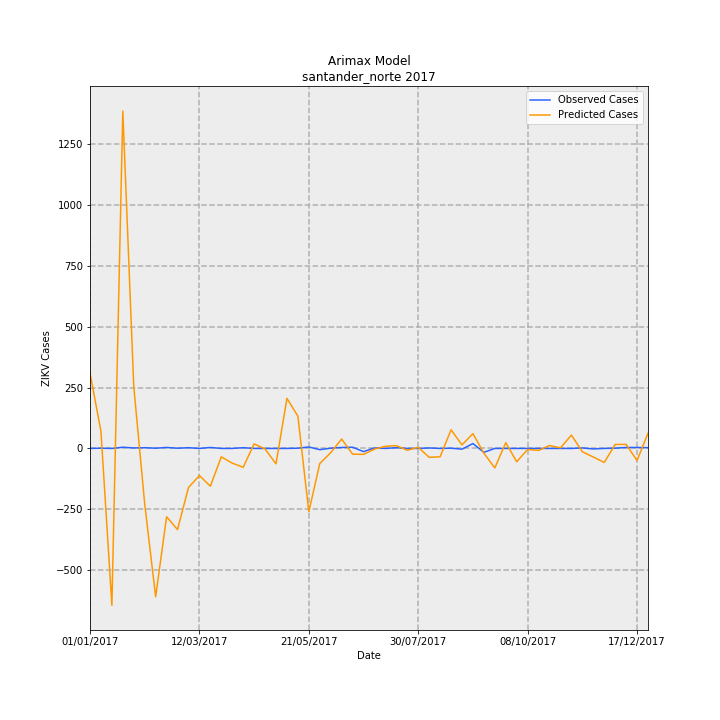

The data file committed next to this chart (first rows):
Date, predictions_incidence, observed_incidence, Predicted Cases, Observed Cases, error
01/01/2017, 22.89, 0.0, 310.3, 0.0, -310.3
08/01/2017, 5.203, 0.07376, 70.54, 1, -69.54
15/01/2017, -47.57, 0.0, -645, 0.0, 645
22/01/2017, 102.3, 0.3688, 1387, 5.0, -1382
29/01/2017, 18.8, 0.1475, 254.9, 2, -252.9
05/02/2017, -16.85, 0.2213, -228.4, 3, 231.4
12/02/2017, -45, 0.07376, -610, 1, 611
19/02/2017, -20.71, 0.295, -280.8, 4, 284.8
26/02/2017, -24.61, 0.07376, -333.7, 1, 334.7
05/03/2017, -11.87, 0.2213, -160.9, 3, 163.9
12/03/2017, -8.212, 0.0, -111.3, 0.0, 111.3
19/03/2017, -11.47, 0.295, -155.5, 4, 159.5
26/03/2017, -2.551, 0.0, -34.58, 0.0, 34.58
02/04/2017, -4.456, 0.0, -60.41, 0.0, 60.41
09/04/2017, -5.718, 0.2213, -77.52, 3, 80.52
16/04/2017, 1.372, 0.0, 18.59, 0.0, -18.59
23/04/2017, -0.1533, 0.0, -2.078, 0.0, 2.078
30/04/2017, -4.677, 0.0, -63.4, 0.0, 63.4
07/05/2017, 15.18, 0.0, 205.9, 0.0, -205.9
14/05/2017, 9.805, 0.07376, 132.9, 1, -131.9
21/05/2017, -19.24, 0.4426, -260.8, 6, 266.8
28/05/2017, -4.583, -0.3688, -62.13, -5.0, 57.13
04/06/2017, -1.294, 0.07376, -17.54, 1, 18.54
11/06/2017, 2.851, 0.295, 38.66, 4, -34.66
18/06/2017, -1.73, 0.3688, -23.46, 5.0, 28.46
25/06/2017, -1.797, -0.9589, -24.36, -13, 11.36
02/07/2017, -0.2066, 0.1475, -2.801, 2, 4.801
09/07/2017, 0.6512, 0.0, 8.828, 0.0, -8.828
16/07/2017, 0.8473, 0.2213, 11.49, 3, -8.487
23/07/2017, -0.5532, 0.0, -7.499, 0.0, 7.499
30/07/2017, 0.3418, 0.0, 4.633, 0.0, -4.633
06/08/2017, -2.704, 0.1475, -36.66, 2, 38.66
13/08/2017, -2.537, 0.0, -34.39, 0.0, 34.39
20/08/2017, 5.656, 0.07376, 76.68, 1, -75.68
27/08/2017, 1.07, -0.2213, 14.5, -3, -17.5
03/09/2017, 4.495, 1.475, 60.94, 20.0, -40.94
10/09/2017, -1.429, -1.18, -19.38, -16, 3.377
17/09/2017, -5.915, 0.0, -80.19, 0.0, 80.19
24/09/2017, 1.761, 0.0, 23.87, 0.0, -23.87
01/10/2017, -4.03, 0.0, -54.63, 0.0, 54.63
08/10/2017, -0.312, 0.0, -4.23, 0.0, 4.23
15/10/2017, -0.5914, 0.0, -8.018, 0.0, 8.018
22/10/2017, 0.8942, 0.0, 12.12, 0.0, -12.12
29/10/2017, 0.1745, 0.0, 2.366, 0.0, -2.366
05/11/2017, 4.045, 0.0, 54.84, 0.0, -54.84
12/11/2017, -0.9925, 0.1475, -13.46, 2, 15.46
19/11/2017, -2.609, -0.1475, -35.38, -2, 33.38
26/11/2017, -4.245, 0.0, -57.55, 0.0, 57.55
03/12/2017, 1.198, 0.07376, 16.25, 1, -15.25
10/12/2017, 1.234, 0.295, 16.73, 4, -12.73
17/12/2017, -3.667, 0.295, -49.72, 4, 53.72
24/12/2017, 4.617, 0.2213, 62.59, 3, -59.59
